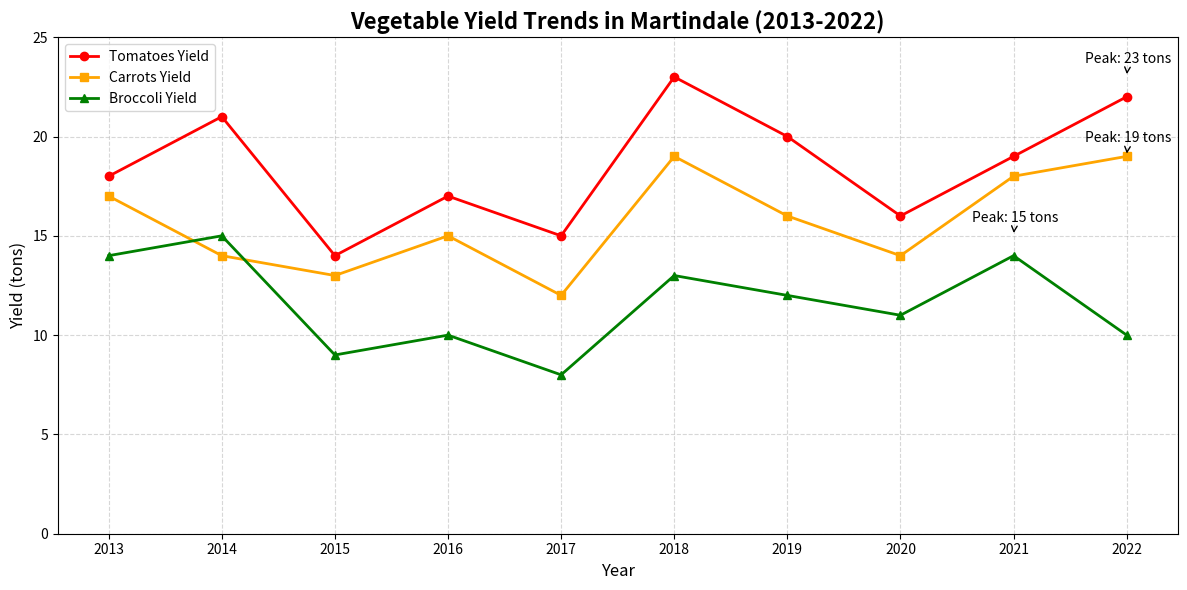

Python code for this plot:
import matplotlib.pyplot as plt
import numpy as np

# Data Preparation
years = np.array([2013, 2014, 2015, 2016, 2017, 2018, 2019, 2020, 2021, 2022])

# Randomly altered yields
tomatoes_yield = np.array([18, 21, 14, 17, 15, 23, 20, 16, 19, 22])
carrots_yield = np.array([17, 14, 13, 15, 12, 19, 16, 14, 18, 19])
broccoli_yield = np.array([14, 15, 9, 10, 8, 13, 12, 11, 14, 10])

# Create the figure and a single subplot
fig, ax = plt.subplots(figsize=(12, 6))

# Plotting the vegetable yields
ax.plot(years, tomatoes_yield, marker='o', linestyle='-', color='red', linewidth=2, label='Tomatoes Yield')
ax.plot(years, carrots_yield, marker='s', linestyle='-', color='orange', linewidth=2, label='Carrots Yield')
ax.plot(years, broccoli_yield, marker='^', linestyle='-', color='green', linewidth=2, label='Broccoli Yield')

# Annotate the yield peak points
annotations = {
    'Tomatoes': (2022, 23),
    'Carrots': (2022, 19),
    'Broccoli': (2021, 15),
}
for veg, (year, value) in annotations.items():
    ax.annotate(
        f'Peak: {value} tons',
        xy=(year, value),
        xytext=(-30, 10),
        textcoords='offset points',
        arrowprops=dict(arrowstyle='->', color='black'),
        fontsize=10,
        color='black'
    )

# Customize the plot
ax.set_title('Vegetable Yield Trends in Martindale (2013-2022)', fontsize=16, fontweight='bold')
ax.set_xlabel('Year', fontsize=12)
ax.set_ylabel('Yield (tons)', fontsize=12)
ax.set_xticks(years)
ax.set_ylim(0, 25)
ax.legend(loc='upper left', fontsize=10)
ax.grid(True, linestyle='--', alpha=0.5)

# Ensure the plot layout is adjusted
plt.tight_layout()

# Show the plot
plt.show()
